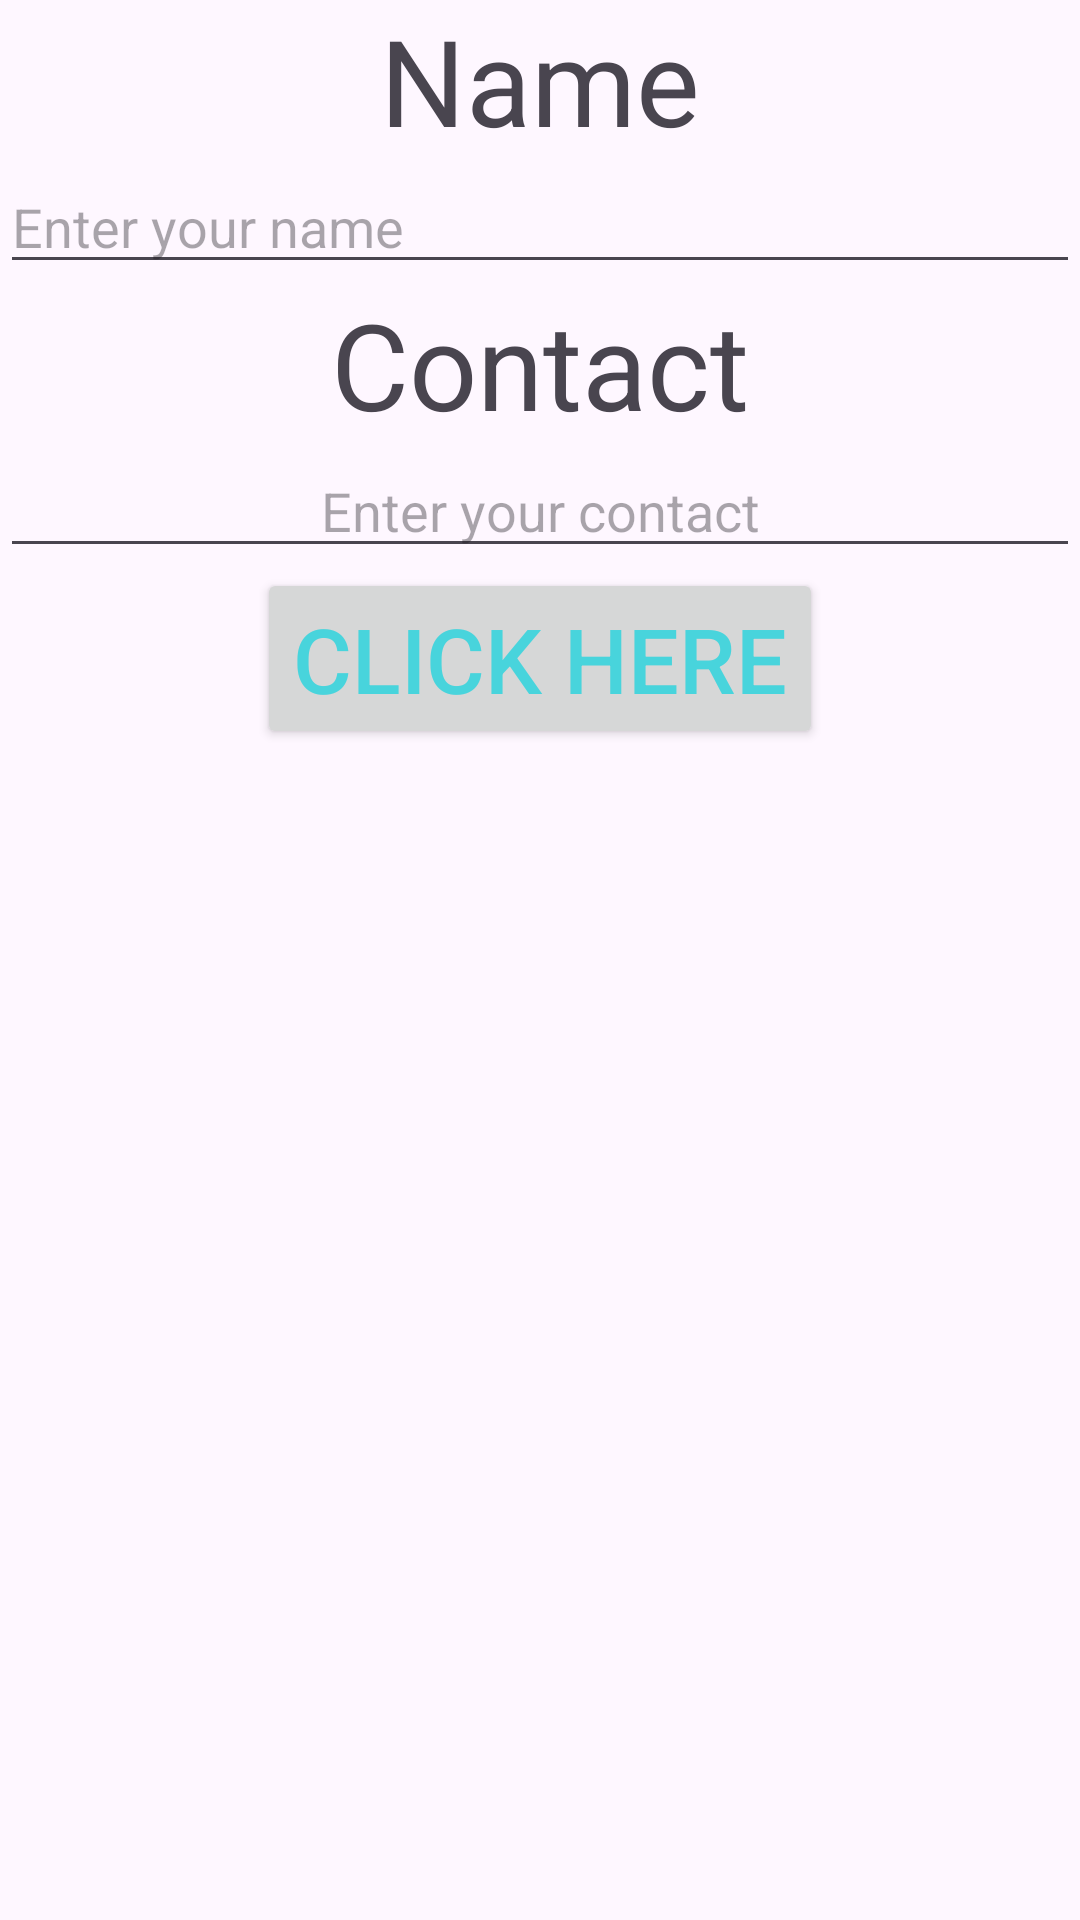

This screen was rendered from an Android layout file. Write that file and the resources it references.
<!-- AndroidManifest.xml: application theme Theme.AndroidKotlin6week25 -->
<!-- res/layout/activity_linaer_layout_screen.xml -->
<?xml version="1.0" encoding="utf-8"?>
<LinearLayout xmlns:android="http://schemas.android.com/apk/res/android"
    xmlns:app="http://schemas.android.com/apk/res-auto"
    xmlns:tools="http://schemas.android.com/tools"
    android:id="@+id/main"
    android:layout_width="match_parent"
    android:layout_height="match_parent"
    android:orientation="vertical"
    tools:context=".LinaerLayoutScreen">

    <TextView
        android:layout_width="match_parent"
        android:layout_height="wrap_content"
        android:text="Name"
        android:gravity="center"
        android:textSize="40sp"
        />

    <EditText
        android:layout_width="match_parent"
        android:layout_height="wrap_content"
        android:hint="Enter your name"
        android:gravity="start"
        android:inputType="text"
        />

    <TextView
        android:layout_width="match_parent"
        android:layout_height="wrap_content"
        android:gravity="center"
        android:text="Contact"
        android:textSize="40sp"
        />

    <EditText
        android:layout_width="match_parent"
        android:layout_height="wrap_content"
        android:hint="Enter your contact"
        android:gravity="center"
        android:inputType="phone"/>

    <Button
        android:layout_width="wrap_content"
        android:layout_height="wrap_content"
        android:text="Click here"
        android:textSize="30sp"
        android:textColor="#48D4DC"
        android:layout_gravity="center"
       />
</LinearLayout>
<!-- resources referenced by this layout -->
<resources>
  <style name="Theme.AndroidKotlin6week25" parent="Base.Theme.AndroidKotlin6week25" />
  <style name="Base.Theme.AndroidKotlin6week25" parent="Theme.Material3.DayNight.NoActionBar">
          
          
      </style>
</resources>
